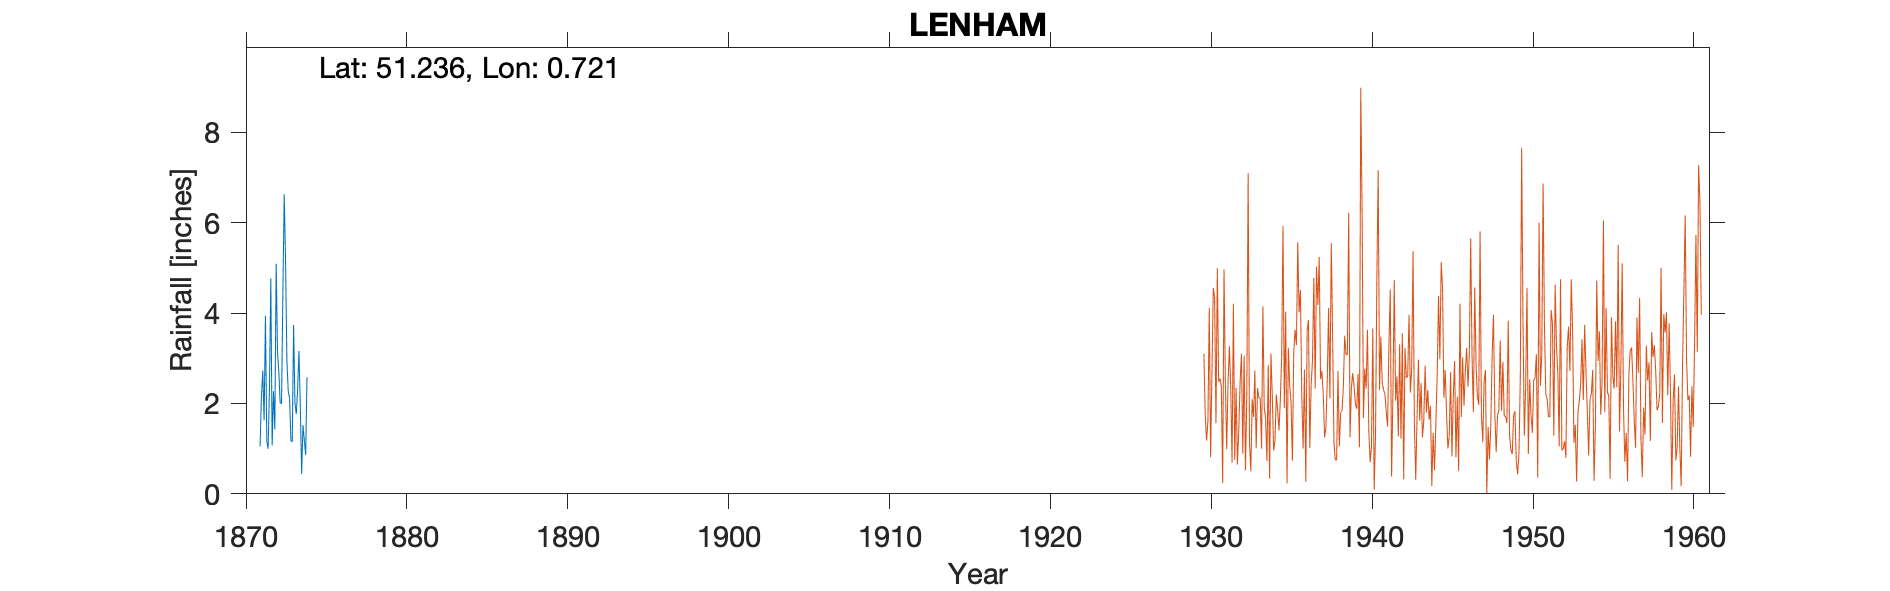

The file beside this chart, header and first rows:
LENHAM (VICARAGE), , , , , , , , , , , , , , , , , , , , , , , 
Grid ref, TQ9003952108, Long, 0.7209, Lat, 51.24, Elevation, 352, ft, , , , , , , , , , , , , , , 
Station no, 351/5, , , , , , , , , , , , , , , , , , , , , , 
, 1870, 1871, 1872, 1873, 1874, 1875, 1876, 1877, 1878, 1879, , , , , , , , , , , , , 
January, , , 4.77, 2.95, 1.52, , , , , , , , , , , , , , , , , , 
February, , , 1.07, 2.28, 1.18, , , , , , , , , , , , , , , , , , 
March, , , 2.27, 2.12, 0.86, , , , , , , , , , , , , , , , , , 
April, , , 1.43, 1.18, 2.58, , , , , , , , , , , , , , , , , , 
May, , 1.05, 5.09, 1.15, , , , , , , , , , , , , , , , , , , 
June, , 2.15, 3.14, 3.74, , , , , , , , , , , , , , , , , , , 
July, , 2.73, 2.69, 2.01, , , , , , , , , , , , , , , , , , , 
August, , 1.63, 2.01, 1.77, , , , , , , , , , , , , , , , , , , 
September, , 3.94, 2, 2.31, , , , , , , , , , , , , , , , , , , 
October, , 1.16, 4.43, 3.16, , , , , , , , , , , , , , , , , , , 
November, , 1, 6.63, 1.96, , , , , , , , , , , , , , , , , , , 
December, , 2.34, 5.15, 0.44, , , , , , , , , , , , , , , , , , , 
Total, , , 40.68, 25.07, , , , , , , , , , , , , , , , , , , 
